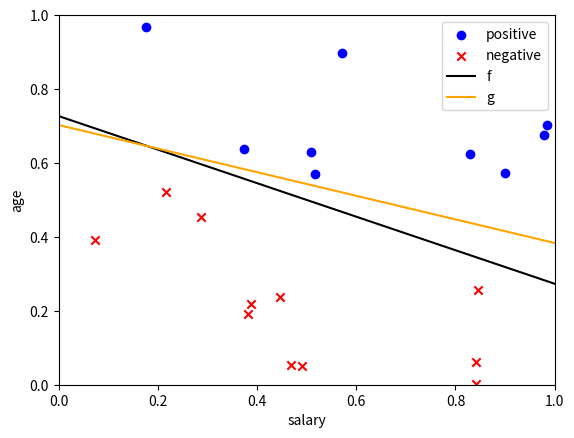

Generate this figure with matplotlib:
from random import random, choice, seed
import matplotlib.pyplot as plt

sign = lambda x: 1 if x >= 0 else -1


def linearly_separable_multidim(origin, box, n):
    w = [random() for _ in box]
    b = sum(
        [
            wi * (-dim_orig - dim_len / 2)
            for wi, dim_orig, dim_len in zip(w, origin, box)
        ]
    )

    f = lambda x: 1 if sum([wi * xi for wi, xi in zip(w, x)]) + b >= 0 else -1

    data = []
    for _ in range(n):
        x = [random() * dim_len + dim_orig for dim_orig, dim_len in zip(origin, box)]
        data.append((x, f(x)))

    return data, [b] + w


def plot_data(data, ax):
    X_pos = [point[0] for point, label in data if label == 1]
    Y_pos = [point[1] for point, label in data if label == 1]
    X_neg = [point[0] for point, label in data if label == -1]
    Y_neg = [point[1] for point, label in data if label == -1]
    ax.scatter(X_pos, Y_pos, marker="o", color="blue", label="positive")
    ax.scatter(X_neg, Y_neg, marker="x", color="red", label="negative")


def plot_line(w, x1, x2, ax, color="black", label=""):
    C, A, B = w

    y1 = (-C - A * x1) / B
    y2 = (-C - A * x2) / B

    ax.plot([x1, x2], [y1, y2], color=color, label=label)


def perceptron(data, max_iter=-1, first_or_choice=True):
    perceptron = lambda w, x: 1 if sum([a * b for a, b in zip(w, x)]) >= 0 else -1
    d = len(data[0][0])
    data = [([1] + x, y) for x, y in data]
    w = [0] * (d + 1)

    it = 0
    while max_iter == -1 or it < max_iter:
        it += 1
        incorrect = [(x, y) for x, y in data if perceptron(w, x) != y]
        if len(incorrect) == 0:
            break
        if it % 1000 == 0:
            print(f"Iteration: {it}, incorrect: {len(incorrect)}")

        if first_or_choice:
            xw, yw = incorrect[0]
        else:
            xw, yw = choice(incorrect)
        w = [a + yw * b for a, b in zip(w, xw)]

    return w, it, len([(x, y) for x, y in data if perceptron(w, x) != y])


if __name__ == "__main__":
    import sys

    item = "a" if len(sys.argv) < 2 else sys.argv[1]
    assert item in list("abcdefgh")

    print(f"EXPERIMENT FOR ITEM ({item})")

    # ==== ADJUSTABLE PARAMETERS ==== #

    # (a)(b)(c)
    dim = 2
    points = 20
    max_iter = -1
    first_misclassified = True
    number_experiments = 1  # makes sense to be > 1 only if first_misclassified=False
    verbose = True  # print each experiment results
    plot_outcome = True  # only valid if dim=2
    plot_histogram = False  # makes sense only if number of experiments is large

    # (d)
    if item == "d":
        points = 100

    # (e)
    if item == "e":
        points = 1000

    # (f)
    if item == "f":
        # The reported results didn't use this seed, so it won't reproduce them.
        # The code was refactored this way after the results were reported.
        seed(0)
        dim = 10
        points = 1000
        plot_outcome = False

    # (g)
    if item == "g":
        seed(0)
        dim = 10
        points = 1000
        number_experiments = 100
        plot_outcome = False
        first_misclassified = False
        plot_histogram = True

    # =============================== #

    origin = [0] * dim
    box = [1] * dim

    data, w = linearly_separable_multidim(origin, box, points)

    exps = []
    for i in range(number_experiments):
        w_learned, n_it, incorrect = perceptron(
            data, max_iter=max_iter, first_or_choice=first_misclassified
        )
        exps.append((w_learned, n_it))
        if verbose:
            print(f"Experiment {i+1} iterations: {n_it}, incorrect: {incorrect}")

    if plot_outcome and dim == 2:
        w_learned, _ = exps[0]
        width = box[0]
        height = box[1]
        fig, ax = plt.subplots()
        plot_data(data, ax)
        plot_line(w, origin[0], origin[0] + width, ax, label="f")
        plot_line(
            w_learned, origin[0], origin[0] + width, ax, color="orange", label="g"
        )
        ax.set_xlim(origin[0], origin[0] + width)
        ax.set_ylim(origin[1], origin[1] + width)
        ax.set_xlabel("salary")
        ax.set_ylabel("age")
        ax.legend()
        plt.show()

    if plot_histogram:
        exps = [exp[1] for exp in exps]
        plt.hist(exps, bins=10)
        plt.gca().set(xlabel="iterations", ylabel="frequency")
        plt.show()
